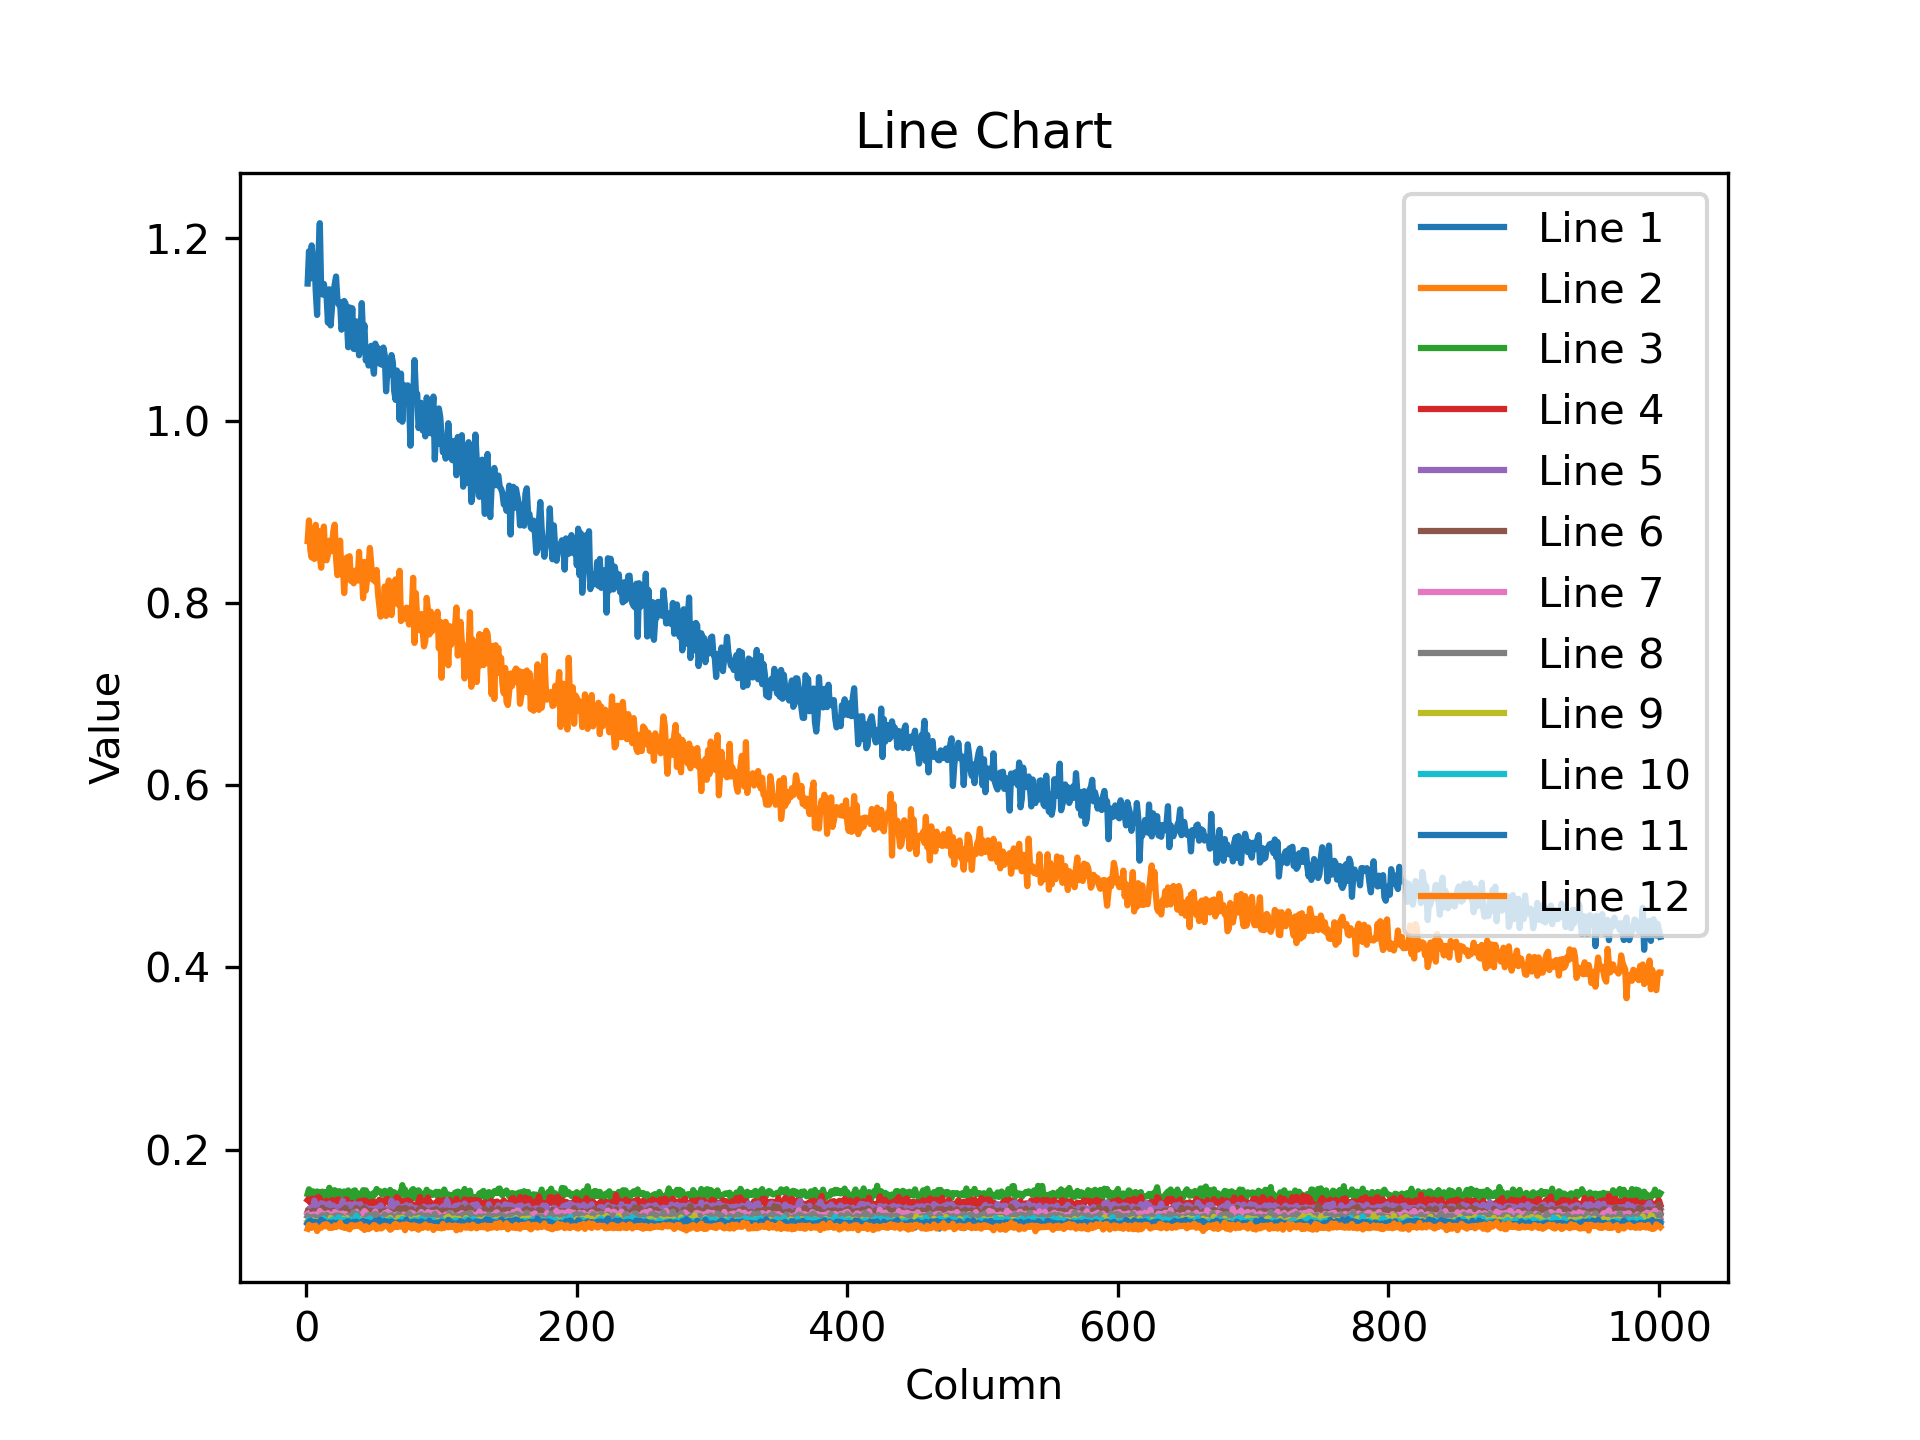

The file beside this chart, header and first rows:
1.150432467460632324e+00, 1.185886621475219727e+00, 1.155938029289245605e+00, 1.192273497581481934e+00, 1.171301722526550293e+00, 1.177301168441772461e+00, 1.141933441162109375e+00, 1.115983724594116211e+00, 1.182986974716186523e+00, 1.216664910316467285e+00, 1.144244432449340820e+00, 1.138319253921508789e+00, 1.150045752525329590e+00, 1.140029668807983398e+00, 1.136712908744812012e+00, 1.107521295547485352e+00, 1.144153356552124023e+00, 1.104497432708740234e+00, 1.124310255050659180e+00, 1.138889551162719727e+00, 1.149462461471557617e+00, 1.158180117607116699e+00, 1.132908582687377930e+00, 1.127339124679565430e+00
8.678107261657714844e-01, 8.904381990432739258e-01, 8.578969240188598633e-01, 8.498660326004028320e-01, 8.684171438217163086e-01, 8.482538461685180664e-01, 8.856652975082397461e-01, 8.660691976547241211e-01, 8.790151476860046387e-01, 8.513638377189636230e-01, 8.385893702507019043e-01, 8.558509945869445801e-01, 8.837793469429016113e-01, 8.492413759231567383e-01, 8.467718958854675293e-01, 8.529475927352905273e-01, 8.682544827461242676e-01, 8.649589419364929199e-01, 8.567622303962707520e-01, 8.787513971328735352e-01, 8.858476877212524414e-01, 8.489017486572265625e-01, 8.304530978202819824e-01, 8.453319668769836426e-01
1.513382494449615479e-01, 1.565187126398086548e-01, 1.507655680179595947e-01, 1.471837759017944336e-01, 1.543335914611816406e-01, 1.529709547758102417e-01, 1.522305011749267578e-01, 1.541315317153930664e-01, 1.468853354454040527e-01, 1.531462669372558594e-01, 1.532840132713317871e-01, 1.539182513952255249e-01, 1.437664628028869629e-01, 1.443473398685455322e-01, 1.536289155483245850e-01, 1.477498263120651245e-01, 1.581382602453231812e-01, 1.486005634069442749e-01, 1.464302688837051392e-01, 1.550656110048294067e-01, 1.555015146732330322e-01, 1.475746780633926392e-01, 1.495157927274703979e-01, 1.543987691402435303e-01
1.447262018918991089e-01, 1.435836851596832275e-01, 1.419656574726104736e-01, 1.461683362722396851e-01, 1.403786242008209229e-01, 1.406559199094772339e-01, 1.466092169284820557e-01, 1.429987996816635132e-01, 1.481442451477050781e-01, 1.466696858406066895e-01, 1.385592520236968994e-01, 1.402364969253540039e-01, 1.398651003837585449e-01, 1.430382877588272095e-01, 1.439329236745834351e-01, 1.376938223838806152e-01, 1.407895982265472412e-01, 1.375693976879119873e-01, 1.446268111467361450e-01, 1.401891857385635376e-01, 1.417159587144851685e-01, 1.428852379322052002e-01, 1.452329158782958984e-01, 1.453184485435485840e-01
1.304727196693420410e-01, 1.351387798786163330e-01, 1.360192745923995972e-01, 1.348853558301925659e-01, 1.346258223056793213e-01, 1.441096216440200806e-01, 1.346408128738403320e-01, 1.372079104185104370e-01, 1.344205886125564575e-01, 1.330147385597229004e-01, 1.413092315196990967e-01, 1.360458135604858398e-01, 1.405954360961914062e-01, 1.362117975950241089e-01, 1.329293102025985718e-01, 1.340103000402450562e-01, 1.408674418926239014e-01, 1.356575340032577515e-01, 1.328377425670623779e-01, 1.387234628200531006e-01, 1.325509250164031982e-01, 1.362075805664062500e-01, 1.360523849725723267e-01, 1.346642971038818359e-01
1.321909725666046143e-01, 1.317289769649505615e-01, 1.305503100156784058e-01, 1.307503581047058105e-01, 1.329187899827957153e-01, 1.320313513278961182e-01, 1.306134313344955444e-01, 1.330249905586242676e-01, 1.331585198640823364e-01, 1.317837089300155640e-01, 1.280294060707092285e-01, 1.362081766128540039e-01, 1.335288435220718384e-01, 1.315229386091232300e-01, 1.336308121681213379e-01, 1.314242035150527954e-01, 1.326809376478195190e-01, 1.273799538612365723e-01, 1.286497563123703003e-01, 1.330068260431289673e-01, 1.289384812116622925e-01, 1.281296759843826294e-01, 1.306995451450347900e-01, 1.300287246704101562e-01
1.293652951717376709e-01, 1.268285512924194336e-01, 1.277835071086883545e-01, 1.265314519405364990e-01, 1.288521587848663330e-01, 1.288011074066162109e-01, 1.240276694297790527e-01, 1.286151260137557983e-01, 1.274191141128540039e-01, 1.327710449695587158e-01, 1.248311549425125122e-01, 1.298233568668365479e-01, 1.296415030956268311e-01, 1.284717023372650146e-01, 1.287764310836791992e-01, 1.304035186767578125e-01, 1.289765834808349609e-01, 1.256657987833023071e-01, 1.275424063205718994e-01, 1.269836425781250000e-01, 1.315412074327468872e-01, 1.289890110492706299e-01, 1.244861483573913574e-01, 1.300022900104522705e-01
1.267951577901840210e-01, 1.258007884025573730e-01, 1.255458593368530273e-01, 1.255757510662078857e-01, 1.228966861963272095e-01, 1.263013929128646851e-01, 1.254232227802276611e-01, 1.235942989587783813e-01, 1.240667104721069336e-01, 1.240311041474342346e-01, 1.271899044513702393e-01, 1.280398368835449219e-01, 1.242717057466506958e-01, 1.250331550836563110e-01, 1.283372491598129272e-01, 1.268614828586578369e-01, 1.266146451234817505e-01, 1.235394626855850220e-01, 1.232782155275344849e-01, 1.267206370830535889e-01, 1.247575432062149048e-01, 1.277348697185516357e-01, 1.276548653841018677e-01, 1.277800202369689941e-01
1.211520656943321228e-01, 1.223947033286094666e-01, 1.215766817331314087e-01, 1.191476136445999146e-01, 1.224765330553054810e-01, 1.173187345266342163e-01, 1.211570650339126587e-01, 1.216031089425086975e-01, 1.209100261330604553e-01, 1.201180592179298401e-01, 1.212299019098281860e-01, 1.210324540734291077e-01, 1.238283514976501465e-01, 1.158474832773208618e-01, 1.195861920714378357e-01, 1.190639734268188477e-01, 1.210394054651260376e-01, 1.251814067363739014e-01, 1.206424832344055176e-01, 1.209730133414268494e-01, 1.225805729627609253e-01, 1.220919713377952576e-01, 1.208616346120834351e-01, 1.224458068609237671e-01
1.192594021558761597e-01, 1.230916529893875122e-01, 1.196523457765579224e-01, 1.186310648918151855e-01, 1.215385347604751587e-01, 1.207285746932029724e-01, 1.199359744787216187e-01, 1.169312223792076111e-01, 1.199731081724166870e-01, 1.195265203714370728e-01, 1.227251142263412476e-01, 1.220823973417282104e-01, 1.244271546602249146e-01, 1.212645769119262695e-01, 1.217200011014938354e-01, 1.208245158195495605e-01, 1.182538717985153198e-01, 1.171812862157821655e-01, 1.226200312376022339e-01, 1.234270930290222168e-01, 1.222852617502212524e-01, 1.212394461035728455e-01, 1.218670457601547241e-01, 1.256453692913055420e-01
1.191414743661880493e-01, 1.210525408387184143e-01, 1.222283244132995605e-01, 1.199500709772109985e-01, 1.193910390138626099e-01, 1.195280775427818298e-01, 1.207880154252052307e-01, 1.175415068864822388e-01, 1.187988072633743286e-01, 1.189424768090248108e-01, 1.230125427246093750e-01, 1.202796325087547302e-01, 1.212337762117385864e-01, 1.177962198853492737e-01, 1.181452125310897827e-01, 1.170107871294021606e-01, 1.200037747621536255e-01, 1.192168965935707092e-01, 1.170986890792846680e-01, 1.201416626572608948e-01, 1.189382895827293396e-01, 1.182551532983779907e-01, 1.199624910950660706e-01, 1.185490339994430542e-01
1.131644621491432190e-01, 1.174674034118652344e-01, 1.141909360885620117e-01, 1.143582314252853394e-01, 1.160099506378173828e-01, 1.162494271993637085e-01, 1.166442483663558960e-01, 1.107574477791786194e-01, 1.132129654288291931e-01, 1.141735464334487915e-01, 1.142850294709205627e-01, 1.160780340433120728e-01, 1.177412644028663635e-01, 1.162449344992637634e-01, 1.182606816291809082e-01, 1.170482486486434937e-01, 1.141814365983009338e-01, 1.142629757523536682e-01, 1.142231225967407227e-01, 1.147119402885437012e-01, 1.167159229516983032e-01, 1.150601133704185486e-01, 1.167044490575790405e-01, 1.166311129927635193e-01
